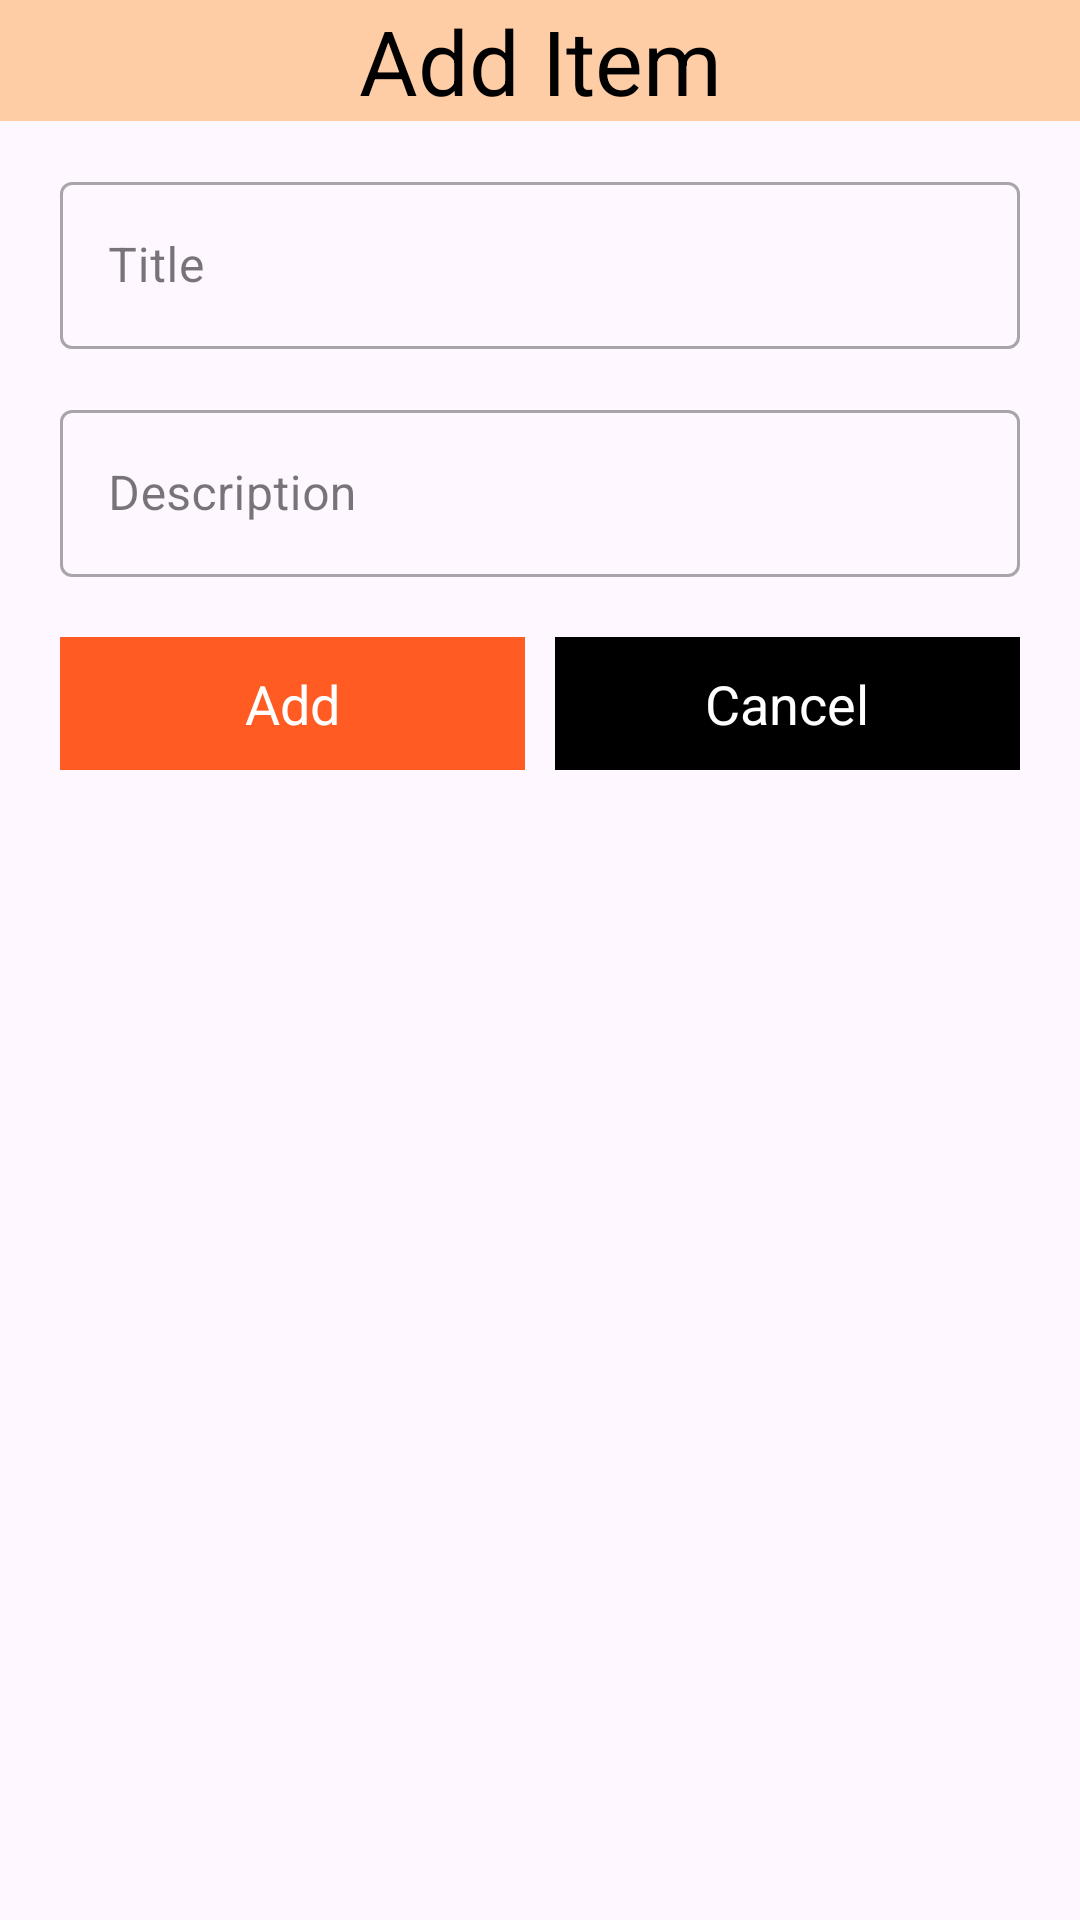

Write the Android layout XML for this screen, with the resource values it uses.
<!-- AndroidManifest.xml: application theme Theme.PitchCatalystApplication -->
<!-- res/layout/custom_dialog.xml -->
<?xml version="1.0" encoding="utf-8"?>
<LinearLayout xmlns:android="http://schemas.android.com/apk/res/android"
    android:layout_width="match_parent"
    android:layout_height="wrap_content"
    android:orientation="vertical">

    <TextView
        android:textColor="@color/black"
        android:layout_width="500dp"
        android:layout_height="wrap_content"
        android:layout_gravity="center_horizontal"
        android:background="#FECDA6"
        android:gravity="center_horizontal"
        android:text="Add Item"
        android:textSize="30sp" />


    <com.google.android.material.textfield.TextInputLayout
        android:id="@+id/titleLayouat"
        style="@style/Widget.MaterialComponents.TextInputLayout.OutlinedBox"
        android:layout_width="match_parent"
        android:layout_height="wrap_content"
        android:layout_marginHorizontal="20dp"
        android:layout_marginTop="15dp"
        android:hint="Title">

        <com.google.android.material.textfield.TextInputEditText
            android:id="@+id/titleEditText"
            android:layout_width="match_parent"
            android:layout_height="wrap_content" />
    </com.google.android.material.textfield.TextInputLayout>

    <com.google.android.material.textfield.TextInputLayout
        android:id="@+id/descLayout"
        style="@style/Widget.MaterialComponents.TextInputLayout.OutlinedBox"
        android:layout_width="match_parent"
        android:layout_height="wrap_content"
        android:layout_marginHorizontal="20dp"
        android:layout_marginTop="15dp"
        android:hint="Description">

        <com.google.android.material.textfield.TextInputEditText
            android:id="@+id/descEditText"
            android:layout_width="match_parent"
            android:layout_height="wrap_content" />
    </com.google.android.material.textfield.TextInputLayout>

    <LinearLayout
        android:layout_width="match_parent"
        android:layout_height="wrap_content"
        android:layout_marginHorizontal="20dp"
        android:layout_marginTop="20dp"
        android:orientation="horizontal">

        <TextView
            android:id="@+id/addTextView"
            android:layout_width="0dp"
            android:layout_height="wrap_content"
            android:layout_marginRight="10dp"
            android:layout_weight="1"
            android:background="?attr/colorPrimary"
            android:clickable="true"
            android:focusable="true"
            android:gravity="center"
            android:padding="10dp"
            android:text="Add"
            android:textColor="@android:color/white"
            android:textSize="18sp" />

        <TextView
            android:id="@+id/cancelTextView"
            android:layout_width="0dp"
            android:layout_height="wrap_content"
            android:layout_weight="1"
            android:background="?attr/colorAccent"
            android:clickable="true"
            android:focusable="true"
            android:gravity="center"
            android:padding="10dp"
            android:text="Cancel"
            android:textColor="@android:color/white"
            android:textSize="18sp" />
    </LinearLayout>

</LinearLayout>
<!-- resources referenced by this layout -->
<resources>
  <color name="black">#FF000000</color>
  <style name="Theme.PitchCatalystApplication" parent="Base.Theme.PitchCatalystApplication" />
  <style name="Base.Theme.PitchCatalystApplication" parent="Theme.Material3.DayNight.NoActionBar">
          
          
          <item name="colorPrimary">@color/violet</item>
          <item name="colorPrimaryVariant">@color/violet_1</item>
          <item name="colorOnPrimary">@color/white</item>
          
          <item name="colorSecondary">@color/teal</item>
          <item name="colorSecondaryVariant">@color/teal_700</item>
          <item name="colorOnSecondary">@color/black</item>
          
          <item name="android:statusBarColor">?attr/colorPrimaryVariant</item>
          <item name="android:actionMenuTextColor">@color/black</item>
      </style>
  <color name="violet">#FF5B22</color>
  <color name="violet_1">#FF5B22</color>
  <color name="white">#FFFFFFFF</color>
  <color name="teal">#000000</color>
  <color name="teal_700">#FECDA6</color>
</resources>
